Run: headless pygame with SDL's dummy video driver; simulated clock (each Clock.tick advances the game by its frame time, no real sleeping); random seed 0; keys injected as events and as key.get_pressed() state; mouse plan: one left click at the window centre at the start of phase 2, then a move to the lower-right quarter at the start of phase 3; restart key RETURN tapped at the start of phases 3 and 4.
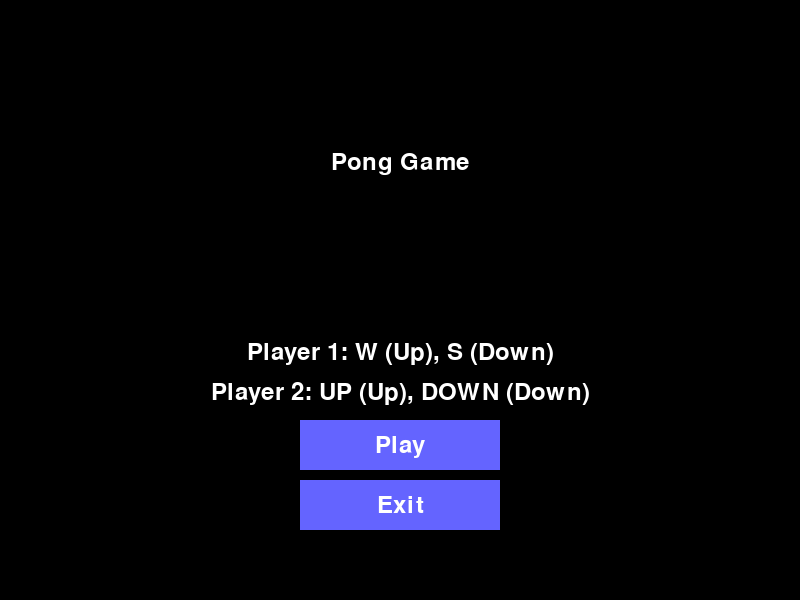
Frame 1 of 4 · flips 1–60 · no input
Frame 2 of 4 · flips 61–180 · clicked the window centre · tapped SPACE, RETURN · held RIGHT (→), D · screen unchanged from frame 1, image omitted
Frame 3 of 4 · flips 181–300 · moved the mouse to the lower-right quarter · tapped RETURN · held DOWN (↓), S · screen unchanged from frame 2, image omitted
Frame 4 of 4 · flips 301–420 · tapped RETURN · held LEFT (←), A, UP (↑), W · screen unchanged from frame 3, image omitted

The pygame program that drew these frames:

import pygame
import sys

# Inisialisasi Pygame
pygame.init()

# Konfigurasi layar
WIDTH, HEIGHT = 800, 600
screen = pygame.display.set_mode((WIDTH, HEIGHT))
pygame.display.set_caption("Pong Game")

# Warna
WHITE = (255, 255, 255)
BLACK = (0, 0, 0)
BUTTON_COLOR = (100, 100, 255)
BUTTON_HOVER_COLOR = (150, 150, 255)

# Paddle dan Bola
paddle_width, paddle_height = 15, 100
ball_size = 20

player1_x, player2_x = 50, WIDTH - 50 - paddle_width
player1_y, player2_y = HEIGHT // 2 - paddle_height // 2, HEIGHT // 2 - paddle_height // 2
ball_x, ball_y = WIDTH // 2 - ball_size // 2, HEIGHT // 2 - ball_size // 2
ball_dx, ball_dy = 5, 5

paddle_speed = 10
ball_speed = 5

player1_score = 0
player2_score = 0
winning_score = 5  # Poin kemenangan

clock = pygame.time.Clock()

# Fungsi untuk menggambar elemen
def draw():
    screen.fill(BLACK)

    # Gambar paddles dan bola
    pygame.draw.rect(screen, WHITE, (player1_x, player1_y, paddle_width, paddle_height))
    pygame.draw.rect(screen, WHITE, (player2_x, player2_y, paddle_width, paddle_height))
    pygame.draw.ellipse(screen, WHITE, (ball_x, ball_y, ball_size, ball_size))

    # Gambar skor
    font = pygame.font.SysFont(None, 36)
    player1_score_text = font.render(str(player1_score), True, WHITE)
    player2_score_text = font.render(str(player2_score), True, WHITE)

    # Menempatkan skor di layar
    screen.blit(player1_score_text, (WIDTH // 4 - player1_score_text.get_width() // 2, 20))
    screen.blit(player2_score_text, (WIDTH * 3 // 4 - player2_score_text.get_width() // 2, 20))

    pygame.display.update()

# Fungsi untuk menggambar layar start dengan tombol Play dan Exit
def draw_start_screen():
    screen.fill(BLACK)
    
    # Teks instruksi
    font = pygame.font.SysFont(None, 36)
    title_text = font.render("Pong Game", True, WHITE)
    instructions_text = font.render("Player 1: W (Up), S (Down)", True, WHITE)
    instructions2_text = font.render("Player 2: UP (Up), DOWN (Down)", True, WHITE)

    # Gambar teks ke layar
    screen.blit(title_text, (WIDTH // 2 - title_text.get_width() // 2, HEIGHT // 4))
    screen.blit(instructions_text, (WIDTH // 2 - instructions_text.get_width() // 2, HEIGHT // 2 + 40))
    screen.blit(instructions2_text, (WIDTH // 2 - instructions2_text.get_width() // 2, HEIGHT // 2 + 80))

    # Tombol Play
    play_button = pygame.Rect(WIDTH // 2 - 100, HEIGHT // 2 + 120, 200, 50)
    pygame.draw.rect(screen, BUTTON_COLOR, play_button)

    # Tombol Exit
    exit_button = pygame.Rect(WIDTH // 2 - 100, HEIGHT // 2 + 180, 200, 50)
    pygame.draw.rect(screen, BUTTON_COLOR, exit_button)

    # Teks untuk tombol
    play_text = font.render("Play", True, WHITE)
    exit_text = font.render("Exit", True, WHITE)
    screen.blit(play_text, (play_button.centerx - play_text.get_width() // 2, play_button.centery - play_text.get_height() // 2))
    screen.blit(exit_text, (exit_button.centerx - exit_text.get_width() // 2, exit_button.centery - exit_text.get_height() // 2))

    # Deteksi hover untuk efek tombol
    mouse_x, mouse_y = pygame.mouse.get_pos()
    if play_button.collidepoint(mouse_x, mouse_y):
        pygame.draw.rect(screen, BUTTON_HOVER_COLOR, play_button)
    if exit_button.collidepoint(mouse_x, mouse_y):
        pygame.draw.rect(screen, BUTTON_HOVER_COLOR, exit_button)

    pygame.display.update()

    return play_button, exit_button

# Fungsi untuk menangani input dari tombol
def handle_button_click(play_button, exit_button):
    mouse_x, mouse_y = pygame.mouse.get_pos()
    mouse_pressed = pygame.mouse.get_pressed()

    if mouse_pressed[0]:  # Jika klik kiri
        if play_button.collidepoint(mouse_x, mouse_y):
            return "play"
        if exit_button.collidepoint(mouse_x, mouse_y):
            return "exit"
    return None

# Fungsi untuk menggambar layar Game Over
def draw_game_over():
    screen.fill(BLACK)
    
    # Teks Game Over
    font = pygame.font.SysFont(None, 48)
    game_over_text = font.render("Game Over!", True, WHITE)
    winner_text = font.render(f"Player 1: {player1_score} - Player 2: {player2_score}", True, WHITE)
    
    # Teks untuk tombol
    play_again_text = font.render("Press ENTER to Play Again", True, WHITE)
    exit_text = font.render("Press ESC to Exit", True, WHITE)

    # Gambar teks ke layar
    screen.blit(game_over_text, (WIDTH // 2 - game_over_text.get_width() // 2, HEIGHT // 4))
    screen.blit(winner_text, (WIDTH // 2 - winner_text.get_width() // 2, HEIGHT // 2))
    screen.blit(play_again_text, (WIDTH // 2 - play_again_text.get_width() // 2, HEIGHT // 2 + 40))
    screen.blit(exit_text, (WIDTH // 2 - exit_text.get_width() // 2, HEIGHT // 2 + 80))

    pygame.display.update()

# Fungsi utama untuk menjalankan game
def game_loop():
    global player1_y, player2_y, ball_x, ball_y, ball_dx, ball_dy

    while True:
        # Event handling untuk layar awal
        for event in pygame.event.get():
            if event.type == pygame.QUIT:
                pygame.quit()
                sys.exit()

        play_button, exit_button = draw_start_screen()

        # Menangani klik tombol
        action = handle_button_click(play_button, exit_button)
        if action == "play":
            return  # Kembali ke game jika klik Play
        if action == "exit":
            pygame.quit()
            sys.exit()  # Keluar game jika klik Exit

        clock.tick(60)  # FPS

# Fungsi utama permainan
def play_game():
    global player1_y, player2_y, ball_x, ball_y, ball_dx, ball_dy, player1_score, player2_score

    while True:
        # Event handling
        for event in pygame.event.get():
            if event.type == pygame.QUIT:
                pygame.quit()
                sys.exit()

        # Gerakan paddle
        keys = pygame.key.get_pressed()
        if keys[pygame.K_w] and player1_y > 0:
            player1_y -= paddle_speed
        if keys[pygame.K_s] and player1_y < HEIGHT - paddle_height:
            player1_y += paddle_speed
        if keys[pygame.K_UP] and player2_y > 0:
            player2_y -= paddle_speed
        if keys[pygame.K_DOWN] and player2_y < HEIGHT - paddle_height:
            player2_y += paddle_speed

        # Gerakan bola
        ball_x += ball_dx
        ball_y += ball_dy

        # Deteksi tabrakan bola dengan dinding
        if ball_y <= 0 or ball_y >= HEIGHT - ball_size:
            ball_dy = -ball_dy

        # Deteksi tabrakan bola dengan paddle
        if (ball_x <= player1_x + paddle_width and player1_y <= ball_y <= player1_y + paddle_height) or \
           (ball_x >= player2_x - ball_size and player2_y <= ball_y <= player2_y + paddle_height):
            ball_dx = -ball_dx

        # Deteksi jika bola keluar layar
        if ball_x <= 0:
            player2_score += 1  # Player 2 mendapat poin
            ball_x, ball_y = WIDTH // 2 - ball_size // 2, HEIGHT // 2 - ball_size // 2
            ball_dx, ball_dy = -ball_dx, ball_dy
        elif ball_x >= WIDTH - ball_size:
            player1_score += 1  # Player 1 mendapat poin
            ball_x, ball_y = WIDTH // 2 - ball_size // 2, HEIGHT // 2 - ball_size // 2
            ball_dx, ball_dy = -ball_dx, ball_dy

        # Cek jika salah satu pemain mencapai skor kemenangan
        if player1_score == winning_score or player2_score == winning_score:
            draw_game_over()

            # Tunggu untuk klik tombol Play Again atau Exit
            waiting_for_input = True
            while waiting_for_input:
                for event in pygame.event.get():
                    if event.type == pygame.QUIT:
                        pygame.quit()
                        sys.exit()
                    if event.type == pygame.KEYDOWN:
                        if event.key == pygame.K_RETURN:  # Play Again
                            player1_score = 0
                            player2_score = 0
                            return  # Kembali ke game loop untuk bermain lagi
                        if event.key == pygame.K_ESCAPE:  # Exit
                            pygame.quit()
                            sys.exit()

        draw()
        clock.tick(60)  # FPS

# Mulai game
game_loop()
play_game()
